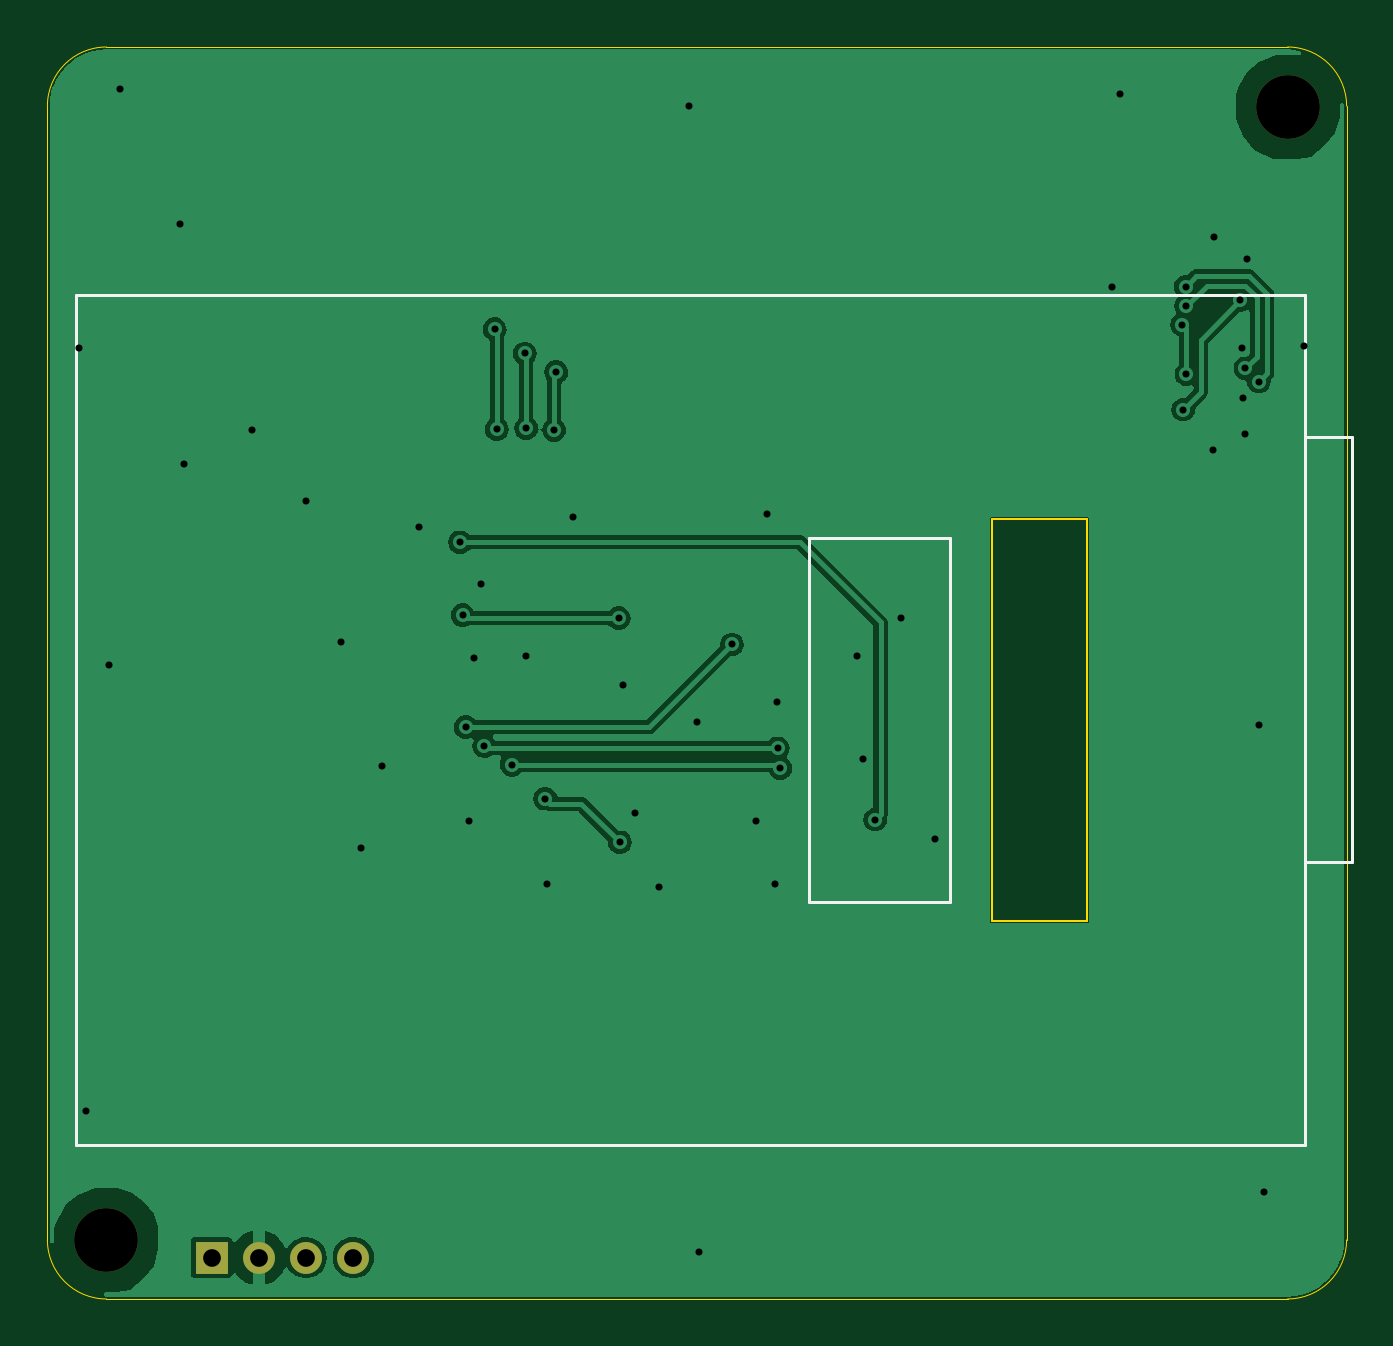
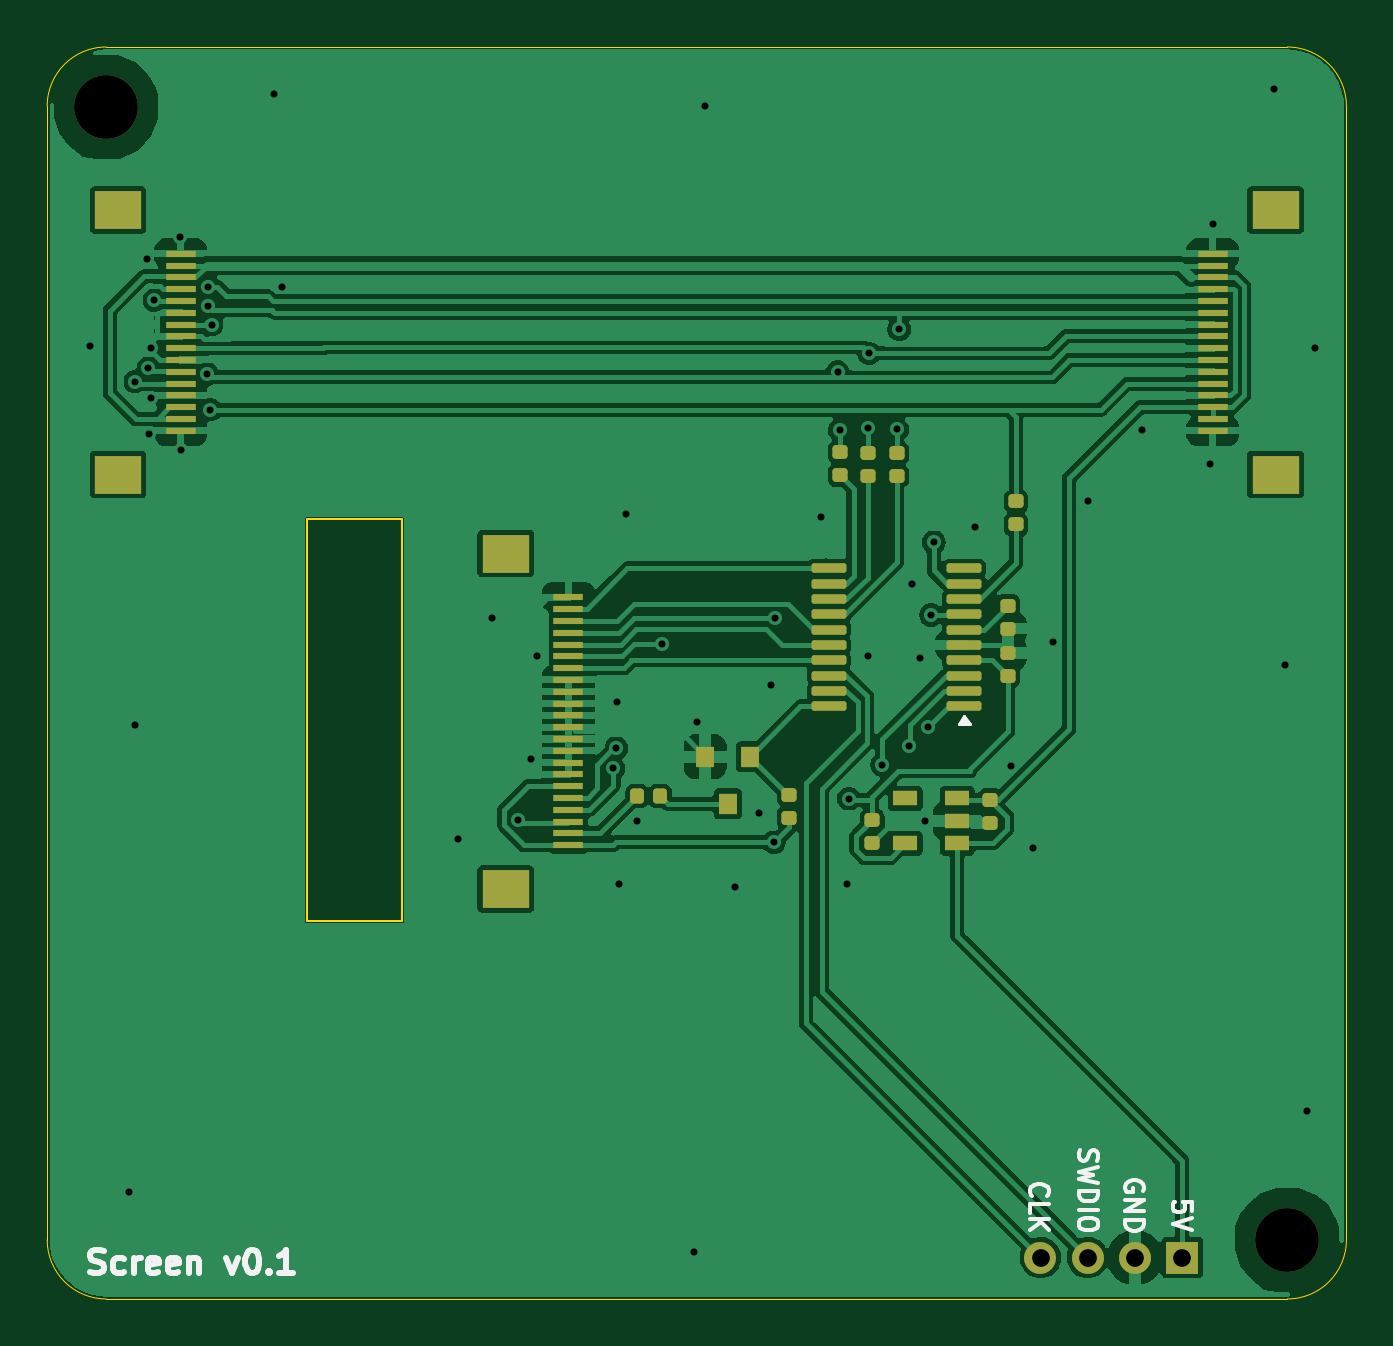
Circuit board: 11 layer files. Board 55.0 x 53.0 mm.
- bottom_copper: Screen-B_Cu.gbl (105957 bytes)
- bottom_mask: Screen-B_Mask.gbs (4764 bytes)
- paste: Screen-B_Paste.gbp (4478 bytes)
- bottom_silk: Screen-B_Silkscreen.gbo (11322 bytes)
- outline: Screen-Edge_Cuts.gm1 (1379 bytes)
- top_copper: Screen-F_Cu.gtl (37732 bytes)
- top_mask: Screen-F_Mask.gts (779 bytes)
- paste: Screen-F_Paste.gtp (493 bytes)
- top_silk: Screen-F_Silkscreen.gto (1319 bytes)
- drill: Screen-NPTH.drl (406 bytes)
- drill: Screen-PTH.drl (1574 bytes)

=== bottom_copper: Screen-B_Cu.gbl (105957 bytes, source omitted) ===
=== bottom_mask: Screen-B_Mask.gbs (4764 bytes, source omitted) ===
=== paste: Screen-B_Paste.gbp ===
%TF.GenerationSoftware,KiCad,Pcbnew,8.0.7-8.0.7-0~ubuntu24.04.1*%
%TF.CreationDate,2024-12-12T12:03:35+00:00*%
%TF.ProjectId,Screen,53637265-656e-42e6-9b69-6361645f7063,rev?*%
%TF.SameCoordinates,Original*%
%TF.FileFunction,Paste,Bot*%
%TF.FilePolarity,Positive*%
%FSLAX46Y46*%
G04 Gerber Fmt 4.6, Leading zero omitted, Abs format (unit mm)*
G04 Created by KiCad (PCBNEW 8.0.7-8.0.7-0~ubuntu24.04.1) date 2024-12-12 12:03:35*
%MOMM*%
%LPD*%
G01*
G04 APERTURE LIST*
G04 Aperture macros list*
%AMRoundRect*
0 Rectangle with rounded corners*
0 $1 Rounding radius*
0 $2 $3 $4 $5 $6 $7 $8 $9 X,Y pos of 4 corners*
0 Add a 4 corners polygon primitive as box body*
4,1,4,$2,$3,$4,$5,$6,$7,$8,$9,$2,$3,0*
0 Add four circle primitives for the rounded corners*
1,1,$1+$1,$2,$3*
1,1,$1+$1,$4,$5*
1,1,$1+$1,$6,$7*
1,1,$1+$1,$8,$9*
0 Add four rect primitives between the rounded corners*
20,1,$1+$1,$2,$3,$4,$5,0*
20,1,$1+$1,$4,$5,$6,$7,0*
20,1,$1+$1,$6,$7,$8,$9,0*
20,1,$1+$1,$8,$9,$2,$3,0*%
G04 Aperture macros list end*
%ADD10RoundRect,0.147500X-0.172500X0.147500X-0.172500X-0.147500X0.172500X-0.147500X0.172500X0.147500X0*%
%ADD11R,2.000000X1.600000*%
%ADD12R,1.250000X0.300000*%
%ADD13R,1.060000X0.650000*%
%ADD14RoundRect,0.147500X0.172500X-0.147500X0.172500X0.147500X-0.172500X0.147500X-0.172500X-0.147500X0*%
%ADD15RoundRect,0.100000X-0.637500X-0.100000X0.637500X-0.100000X0.637500X0.100000X-0.637500X0.100000X0*%
%ADD16R,0.800000X0.900000*%
%ADD17RoundRect,0.147500X-0.147500X-0.172500X0.147500X-0.172500X0.147500X0.172500X-0.147500X0.172500X0*%
G04 APERTURE END LIST*
D10*
%TO.C,C9*%
X20070000Y-32740000D03*
X20070000Y-33710000D03*
%TD*%
D11*
%TO.C,J1*%
X3000000Y-18100000D03*
X3000000Y-6900000D03*
D12*
X5655000Y-16250000D03*
X5655000Y-15750000D03*
X5655000Y-15250000D03*
X5655000Y-14750000D03*
X5655000Y-14250000D03*
X5655000Y-13750000D03*
X5655000Y-13250000D03*
X5655000Y-12750000D03*
X5655000Y-12250000D03*
X5655000Y-11750000D03*
X5655000Y-11250000D03*
X5655000Y-10750000D03*
X5655000Y-10250000D03*
X5655000Y-9750000D03*
X5655000Y-9250000D03*
X5655000Y-8750000D03*
%TD*%
%TO.C,J3*%
X32935000Y-23295000D03*
X32935000Y-23795000D03*
X32935000Y-24295000D03*
X32935000Y-24795000D03*
X32935000Y-25295000D03*
X32935000Y-25795000D03*
X32935000Y-26295000D03*
X32935000Y-26795000D03*
X32935000Y-27295000D03*
X32935000Y-27795000D03*
X32935000Y-28295000D03*
X32935000Y-28795000D03*
X32935000Y-29295000D03*
X32935000Y-29795000D03*
X32935000Y-30295000D03*
X32935000Y-30795000D03*
X32935000Y-31295000D03*
X32935000Y-31795000D03*
X32935000Y-32295000D03*
X32935000Y-32795000D03*
X32935000Y-33295000D03*
X32935000Y-33795000D03*
D11*
X35590000Y-21445000D03*
X35590000Y-35645000D03*
%TD*%
%TO.C,J2*%
X52000000Y-6900000D03*
X52000000Y-18100000D03*
D12*
X49345000Y-8750000D03*
X49345000Y-9250000D03*
X49345000Y-9750000D03*
X49345000Y-10250000D03*
X49345000Y-10750000D03*
X49345000Y-11250000D03*
X49345000Y-11750000D03*
X49345000Y-12250000D03*
X49345000Y-12750000D03*
X49345000Y-13250000D03*
X49345000Y-13750000D03*
X49345000Y-14250000D03*
X49345000Y-14750000D03*
X49345000Y-15250000D03*
X49345000Y-15750000D03*
X49345000Y-16250000D03*
%TD*%
D10*
%TO.C,C8*%
X15070000Y-31875000D03*
X15070000Y-32845000D03*
%TD*%
D13*
%TO.C,U2*%
X16470000Y-33710000D03*
X16470000Y-32760000D03*
X16470000Y-31810000D03*
X18670000Y-31810000D03*
X18670000Y-33710000D03*
%TD*%
D14*
%TO.C,R2*%
X19020000Y-18160000D03*
X19020000Y-17190000D03*
%TD*%
D15*
%TO.C,U3*%
X16177500Y-27915000D03*
X16177500Y-27265000D03*
X16177500Y-26615000D03*
X16177500Y-25965000D03*
X16177500Y-25315000D03*
X16177500Y-24665000D03*
X16177500Y-24015000D03*
X16177500Y-23365000D03*
X16177500Y-22715000D03*
X16177500Y-22065000D03*
X21902500Y-22065000D03*
X21902500Y-22715000D03*
X21902500Y-23365000D03*
X21902500Y-24015000D03*
X21902500Y-24665000D03*
X21902500Y-25315000D03*
X21902500Y-25965000D03*
X21902500Y-26615000D03*
X21902500Y-27265000D03*
X21902500Y-27915000D03*
%TD*%
D14*
%TO.C,R3*%
X21440000Y-18120000D03*
X21440000Y-17150000D03*
%TD*%
%TO.C,C2*%
X14330000Y-26630000D03*
X14330000Y-25660000D03*
%TD*%
%TO.C,R4*%
X20270000Y-18160000D03*
X20270000Y-17190000D03*
%TD*%
%TO.C,R1*%
X13980000Y-20210000D03*
X13980000Y-19240000D03*
%TD*%
D16*
%TO.C,Q2*%
X25240000Y-30040000D03*
X27140000Y-30040000D03*
X26190000Y-32040000D03*
%TD*%
D10*
%TO.C,C1*%
X14330000Y-23650000D03*
X14330000Y-24620000D03*
%TD*%
D17*
%TO.C,R5*%
X29055000Y-31710000D03*
X30025000Y-31710000D03*
%TD*%
D10*
%TO.C,R7*%
X23590000Y-31655000D03*
X23590000Y-32625000D03*
%TD*%
M02*

=== bottom_silk: Screen-B_Silkscreen.gbo (11322 bytes, source omitted) ===
=== outline: Screen-Edge_Cuts.gm1 ===
%TF.GenerationSoftware,KiCad,Pcbnew,8.0.7-8.0.7-0~ubuntu24.04.1*%
%TF.CreationDate,2024-12-12T12:03:35+00:00*%
%TF.ProjectId,Screen,53637265-656e-42e6-9b69-6361645f7063,rev?*%
%TF.SameCoordinates,Original*%
%TF.FileFunction,Profile,NP*%
%FSLAX46Y46*%
G04 Gerber Fmt 4.6, Leading zero omitted, Abs format (unit mm)*
G04 Created by KiCad (PCBNEW 8.0.7-8.0.7-0~ubuntu24.04.1) date 2024-12-12 12:03:35*
%MOMM*%
%LPD*%
G01*
G04 APERTURE LIST*
%TA.AperFunction,Profile*%
%ADD10C,0.050000*%
%TD*%
%TA.AperFunction,Profile*%
%ADD11C,0.100000*%
%TD*%
%ADD12C,0.350000*%
G04 APERTURE END LIST*
D10*
X0Y-50500000D02*
X0Y-2500000D01*
D11*
X40000000Y-37000000D02*
X44000000Y-37000000D01*
D10*
X0Y-2500000D02*
G75*
G02*
X2500000Y0I2500000J0D01*
G01*
D11*
X44000000Y-37000000D02*
X44000000Y-20000000D01*
X44000000Y-20000000D02*
X40000000Y-20000000D01*
D10*
X2500000Y0D02*
X52500000Y0D01*
X52500000Y0D02*
G75*
G02*
X55000000Y-2500000I0J-2500000D01*
G01*
X55000000Y-50500000D02*
G75*
G02*
X52500000Y-53000000I-2500000J0D01*
G01*
X52500000Y-53000000D02*
X2500000Y-53000000D01*
X2500000Y-53000000D02*
G75*
G02*
X0Y-50500000I0J2500000D01*
G01*
D11*
X40000000Y-20000000D02*
X40000000Y-37000000D01*
D10*
X55000000Y-2500000D02*
X55000000Y-50500000D01*
D12*
X6950000Y-51250000D03*
X8950000Y-51250000D03*
X10950000Y-51250000D03*
X12950000Y-51250000D03*
X52500000Y-2550000D03*
X2500000Y-50500000D03*
M02*

=== top_copper: Screen-F_Cu.gtl (37732 bytes, source omitted) ===
=== top_mask: Screen-F_Mask.gts ===
%TF.GenerationSoftware,KiCad,Pcbnew,8.0.7-8.0.7-0~ubuntu24.04.1*%
%TF.CreationDate,2024-12-12T12:03:35+00:00*%
%TF.ProjectId,Screen,53637265-656e-42e6-9b69-6361645f7063,rev?*%
%TF.SameCoordinates,Original*%
%TF.FileFunction,Soldermask,Top*%
%TF.FilePolarity,Negative*%
%FSLAX46Y46*%
G04 Gerber Fmt 4.6, Leading zero omitted, Abs format (unit mm)*
G04 Created by KiCad (PCBNEW 8.0.7-8.0.7-0~ubuntu24.04.1) date 2024-12-12 12:03:35*
%MOMM*%
%LPD*%
G01*
G04 APERTURE LIST*
%ADD10R,1.350000X1.350000*%
%ADD11O,1.350000X1.350000*%
%ADD12C,2.700000*%
G04 APERTURE END LIST*
D10*
%TO.C,J4*%
X6950000Y-51250000D03*
D11*
X8950000Y-51250000D03*
X10950000Y-51250000D03*
X12950000Y-51250000D03*
%TD*%
D12*
%TO.C,H2*%
X52500000Y-2550000D03*
%TD*%
%TO.C,H1*%
X2500000Y-50500000D03*
%TD*%
M02*

=== paste: Screen-F_Paste.gtp ===
%TF.GenerationSoftware,KiCad,Pcbnew,8.0.7-8.0.7-0~ubuntu24.04.1*%
%TF.CreationDate,2024-12-12T12:03:35+00:00*%
%TF.ProjectId,Screen,53637265-656e-42e6-9b69-6361645f7063,rev?*%
%TF.SameCoordinates,Original*%
%TF.FileFunction,Paste,Top*%
%TF.FilePolarity,Positive*%
%FSLAX46Y46*%
G04 Gerber Fmt 4.6, Leading zero omitted, Abs format (unit mm)*
G04 Created by KiCad (PCBNEW 8.0.7-8.0.7-0~ubuntu24.04.1) date 2024-12-12 12:03:35*
%MOMM*%
%LPD*%
G01*
G04 APERTURE LIST*
G04 APERTURE END LIST*
M02*

=== top_silk: Screen-F_Silkscreen.gto ===
%TF.GenerationSoftware,KiCad,Pcbnew,8.0.7-8.0.7-0~ubuntu24.04.1*%
%TF.CreationDate,2024-12-12T12:03:35+00:00*%
%TF.ProjectId,Screen,53637265-656e-42e6-9b69-6361645f7063,rev?*%
%TF.SameCoordinates,Original*%
%TF.FileFunction,Legend,Top*%
%TF.FilePolarity,Positive*%
%FSLAX46Y46*%
G04 Gerber Fmt 4.6, Leading zero omitted, Abs format (unit mm)*
G04 Created by KiCad (PCBNEW 8.0.7-8.0.7-0~ubuntu24.04.1) date 2024-12-12 12:03:35*
%MOMM*%
%LPD*%
G01*
G04 APERTURE LIST*
%ADD10C,0.120000*%
%ADD11C,0.350000*%
G04 APERTURE END LIST*
D10*
%TO.C,U1*%
X1220000Y-10500000D02*
X53220000Y-10500000D01*
X1220000Y-46500000D02*
X1220000Y-10500000D01*
X32220000Y-20800000D02*
X32220000Y-36200000D01*
X32220000Y-36200000D02*
X38220000Y-36200000D01*
X38220000Y-20800000D02*
X32220000Y-20800000D01*
X38220000Y-36200000D02*
X38220000Y-20800000D01*
X53195000Y-46500000D02*
X1220000Y-46500000D01*
X53220000Y-10500000D02*
X53220000Y-46500000D01*
X53220000Y-16500000D02*
X53220000Y-34500000D01*
X53220000Y-34500000D02*
X55220000Y-34500000D01*
X53220000Y-46500000D02*
X53195000Y-46500000D01*
X55220000Y-16500000D02*
X53220000Y-16500000D01*
X55220000Y-34500000D02*
X55220000Y-16500000D01*
%TD*%
D11*
X6950000Y-51250000D03*
X8950000Y-51250000D03*
X10950000Y-51250000D03*
X12950000Y-51250000D03*
X52500000Y-2550000D03*
X2500000Y-50500000D03*
M02*

=== drill: Screen-NPTH.drl ===
M48
; DRILL file {KiCad 8.0.7-8.0.7-0~ubuntu24.04.1} date 2024-12-12T12:03:35+0000
; FORMAT={-:-/ absolute / inch / decimal}
; #@! TF.CreationDate,2024-12-12T12:03:35+00:00
; #@! TF.GenerationSoftware,Kicad,Pcbnew,8.0.7-8.0.7-0~ubuntu24.04.1
; #@! TF.FileFunction,NonPlated,1,2,NPTH
FMAT,2
INCH
; #@! TA.AperFunction,NonPlated,NPTH,ComponentDrill
T1C0.1063
%
G90
G05
T1
X0.0984Y-1.9882
X2.0669Y-0.1004
M30

=== drill: Screen-PTH.drl ===
M48
; DRILL file {KiCad 8.0.7-8.0.7-0~ubuntu24.04.1} date 2024-12-12T12:03:35+0000
; FORMAT={-:-/ absolute / inch / decimal}
; #@! TF.CreationDate,2024-12-12T12:03:35+00:00
; #@! TF.GenerationSoftware,Kicad,Pcbnew,8.0.7-8.0.7-0~ubuntu24.04.1
; #@! TF.FileFunction,Plated,1,2,PTH
FMAT,2
INCH
; #@! TA.AperFunction,Plated,PTH,ViaDrill
T1C0.0118
; #@! TA.AperFunction,Plated,PTH,ComponentDrill
T2C0.0295
%
G90
G05
T1
X0.0531Y-0.5016
X0.065Y-1.774
X0.1031Y-1.0307
X0.1213Y-0.0697
X0.2217Y-0.2945
X0.228Y-0.6949
X0.3409Y-0.639
X0.4307Y-0.7563
X0.4894Y-0.9909
X0.5228Y-1.3343
X0.5583Y-1.198
X0.6193Y-0.8004
X0.6878Y-0.8256
X0.6921Y-0.9469
X0.6972Y-1.1335
X0.7031Y-1.2898
X0.7106Y-1.0177
X0.7232Y-0.8949
X0.7283Y-1.1646
X0.7453Y-0.4705
X0.7488Y-0.637
X0.7736Y-1.1965
X0.7953Y-0.5106
X0.7969Y-1.0146
X0.798Y-0.6354
X0.8295Y-1.2528
X0.8331Y-1.3945
X0.8445Y-0.6382
X0.848Y-0.5421
X0.876Y-0.7835
X0.952Y-0.952
X0.9539Y-1.3256
X0.9587Y-1.0634
X0.9791Y-1.2772
X1.0189Y-1.3992
X1.0689Y-0.0984
X1.0823Y-1.1248
X1.0866Y-2.0079
X1.1409Y-0.9957
X1.1815Y-1.2894
X1.2Y-0.7787
X1.2122Y-1.3949
X1.2154Y-1.0921
X1.2169Y-1.1689
X1.2217Y-1.2024
X1.3492Y-1.0152
X1.3591Y-1.1868
X1.3799Y-1.2876
X1.4232Y-0.9518
X1.4799Y-1.3199
X1.7744Y-0.3996
X1.7874Y-0.0783
X1.8914Y-0.4626
X1.8933Y-0.6043
X1.8971Y-0.3994
X1.8981Y-0.4318
X1.8984Y-0.5453
X1.9429Y-0.6713
X1.9445Y-0.3161
X1.987Y-0.4215
X1.9917Y-0.5012
X1.9929Y-0.5846
X1.9961Y-0.6449
X1.9966Y-0.5356
X1.9996Y-0.3531
X2.0185Y-1.1299
X2.0191Y-0.5576
X2.0283Y-1.9083
X2.0937Y-0.4976
T2
X0.2736Y-2.0177
X0.3524Y-2.0177
X0.4311Y-2.0177
X0.5098Y-2.0177
M30
